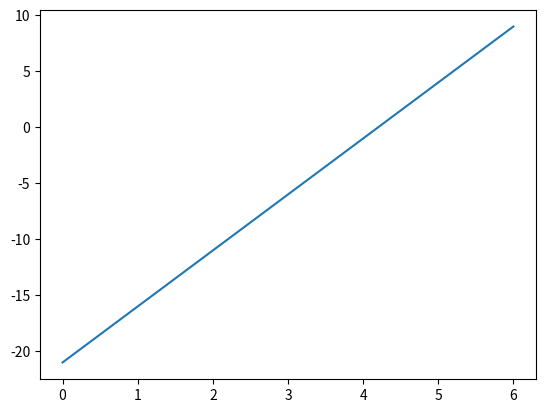

This chart was generated by the following Python code:
import numpy as np
import matplotlib.pyplot as plt
#y=ax+b -> codigo

def funcao(a, b, x0, x1): 
  result = []
  for x in range(x0, x1):
    result.append(a*x + b)
  return result

a = 5
b = -11
#Intervalo de x
x0 = -2
x1 = 5


print(funcao(a, b, x0, x1))

#Desenhar a reta
plt.plot(funcao(a, b, x0, x1))
plt.show()
